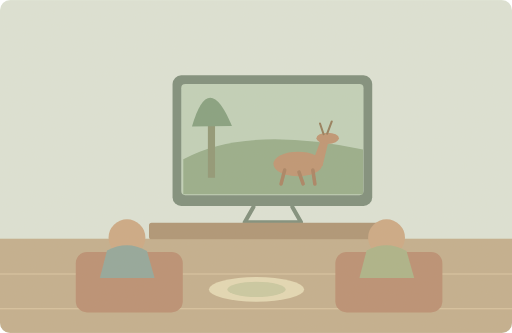
t = 0.00 s
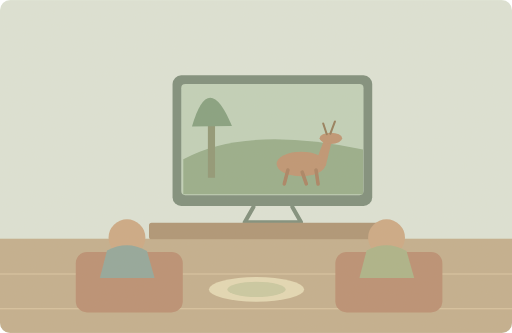
t = 1.25 s
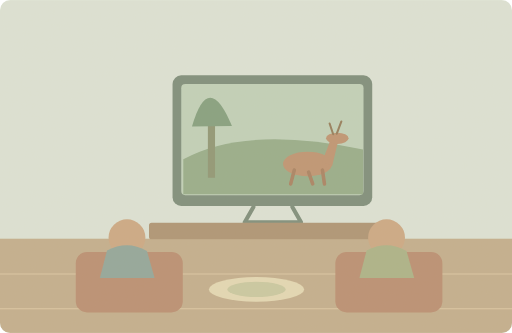
t = 3.75 s
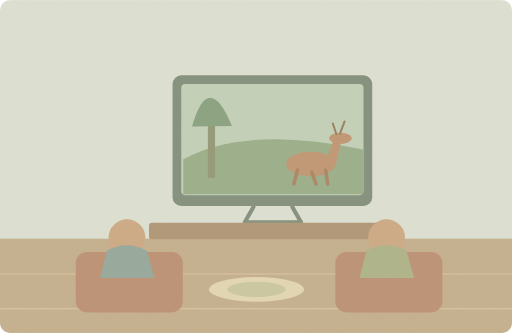
t = 5.00 s
t = 6.25 s: frame unchanged from t = 3.75 s, image omitted
t = 8.75 s: frame unchanged from t = 1.25 s, image omitted

The animated SVG that drew these frames (rendered in a browser with its animation timeline set to each time). Animation: 1 SMIL element (animateTransform=1); one cycle of 10.00 s, repeats indefinitely.

<svg xmlns="http://www.w3.org/2000/svg" width="1000" height="650" viewBox="0 0 1000 650" role="img" aria-labelledby="title desc"><title id="title">单词小故事</title><desc id="desc">We watched a wildlife programme on television after dinner.</desc><metadata>{"wordId": "television", "dailyExample": "We watched a wildlife programme on television after dinner.", "source": "https://github.com/go1app/word-atlas/blob/main/public/atlas/entries/3.json", "attribution": "Word Atlas contributors — CC BY 4.0", "license": "https://creativecommons.org/licenses/by/4.0/", "changes": "New original vector animation interpreting the daily example.", "durationSeconds": 10}</metadata><defs><clipPath id="frame"><rect width="1000" height="650" rx="20"/></clipPath><filter id="paper"><feTurbulence type="fractalNoise" baseFrequency=".74" numOctaves="3" stitchTiles="stitch"/><feColorMatrix type="saturate" values="0"/><feComponentTransfer><feFuncA type="linear" slope=".065"/></feComponentTransfer><feBlend in="SourceGraphic" mode="soft-light"/></filter><filter id="glow" x="-100%" y="-100%" width="300%" height="300%"><feGaussianBlur stdDeviation="8"/></filter></defs><g clip-path="url(#frame)"><rect x="0" y="0" width="1000" height="650" rx="0" fill="#dce4d8" /><rect x="0" y="466" width="1000" height="184" rx="0" fill="#c2ad8c" /><path d="M0 535H1000M0 603H1000" fill="none" stroke="#ddc8a5" stroke-width="2" stroke-linecap="round" stroke-linejoin="round" /><rect x="337" y="147" width="390" height="255" rx="17" fill="#7a8b7a" /><rect x="354" y="164" width="356" height="217" rx="8" fill="#bfd1ba" /><path d="M358 311Q480 244 709 292V379H358Z" fill="#94ac89" stroke="none" stroke-width="2" stroke-linecap="round" stroke-linejoin="round" /><rect x="406" y="202" width="14" height="145" rx="0" fill="#8c9473" /><path d="M375 247Q407 135 453 246Z" fill="#809e7d" stroke="none" stroke-width="2" stroke-linecap="round" stroke-linejoin="round" /><g><animateTransform attributeName="transform" type="translate" values="0 0;25 0;0 0" keyTimes="0;.5;1" dur="10s" repeatCount="indefinite"/><ellipse cx="582" cy="320" rx="48" ry="24" fill="#bd9270"/><path d="M610 317L628 270 642 274 630 324Z" fill="#bd9270" stroke="none" stroke-width="2" stroke-linecap="round" stroke-linejoin="round" /><ellipse cx="640" cy="270" rx="22" ry="11" fill="#bd9270"/><path d="M556 332L549 359M584 336L592 359M611 332L615 359" fill="none" stroke="#a77f60" stroke-width="7" stroke-linecap="round" stroke-linejoin="round" /><path d="M632 262l-7 -21M639 261l9 -24" fill="none" stroke="#927a58" stroke-width="4" stroke-linecap="round" stroke-linejoin="round" /></g><path d="M495 404L478 434H588L571 404" fill="none" stroke="#7a8b7a" stroke-width="8" stroke-linecap="round" stroke-linejoin="round" /><rect x="291" y="435" width="483" height="32" rx="5" fill="#ac9273" /><rect x="148" y="492" width="209" height="118" rx="22" fill="#b98c70" /><rect x="655" y="492" width="209" height="118" rx="22" fill="#b98c70" /><circle cx="248" cy="464" r="36" fill="#cba783" /><path d="M195 543L209 489Q249 468 287 490L302 543Z" fill="#8fa59a" stroke="none" stroke-width="2" stroke-linecap="round" stroke-linejoin="round" /><circle cx="755" cy="464" r="36" fill="#cba783" /><path d="M702 543L716 489Q756 468 794 490L809 543Z" fill="#a9b286" stroke="none" stroke-width="2" stroke-linecap="round" stroke-linejoin="round" /><ellipse cx="501" cy="565" rx="93" ry="24" fill="#e4d9b5"/><ellipse cx="501" cy="565" rx="57" ry="15" fill="#c9c9a1"/><rect width="1000" height="650" fill="#ddc8a0" opacity=".14" filter="url(#paper)" pointer-events="none"/></g></svg>
